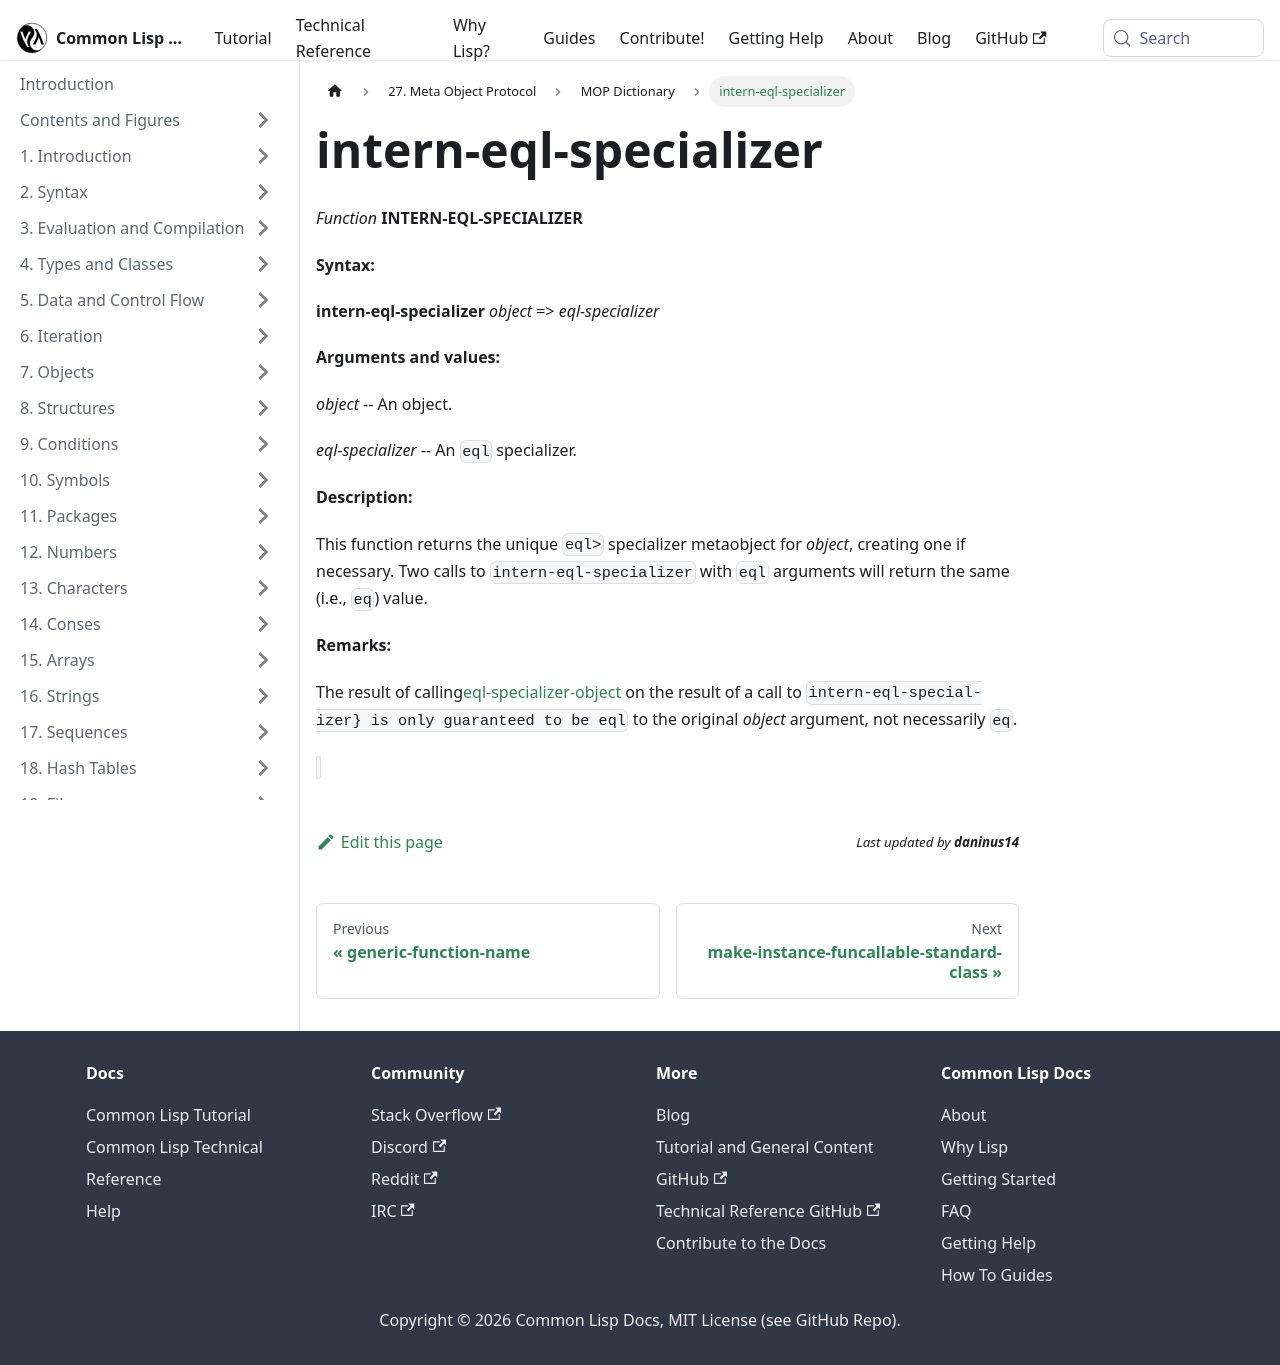

repository: lisp-docs/cl-language-reference · page: meta-object-protocol/dictionary/intern-eql-specializer.html · generator: docusaurus

intern-eql-specializer
======================

*Function* **INTERN-EQL-SPECIALIZER**

**Syntax:**

**intern-eql-specializer** *object* => *eql-specializer*

**Arguments and values:**

*object* -- An object.

*eql-specializer* -- An `eql` specializer.

**Description:**

This function returns the unique `eql>` specializer metaobject for *object*, creating one if necessary. Two calls to `intern-eql-specializer` with `eql` arguments will return the same (i.e., `eq`) value.

**Remarks:**

The result of calling[eql-specializer-object](/meta-object-protocol/dictionary/eql-specializer-object) on the result of a call to `intern-eql-special-izer} is only     guaranteed to be eql` to the original *object* argument, not necessarily `eq`.

`    `
